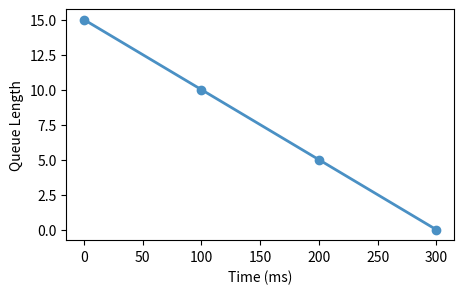

Source code (Python):
import os
import matplotlib.pyplot as plt
import numpy as np
t = np.array([0, 100, 200, 300])
q = np.array([15, 10, 5, 0])
fig, ax = plt.subplots(figsize=(5,3))
ax.plot(t, q, color='#4a90c4', linewidth=2, marker='o')
ax.set_ylabel('Queue Length')
ax.set_xlabel('Time (ms)')
plt.savefig(os.environ.get('VISUAL_OUT_PATH', 'out.svg'), format='svg', bbox_inches='tight')
